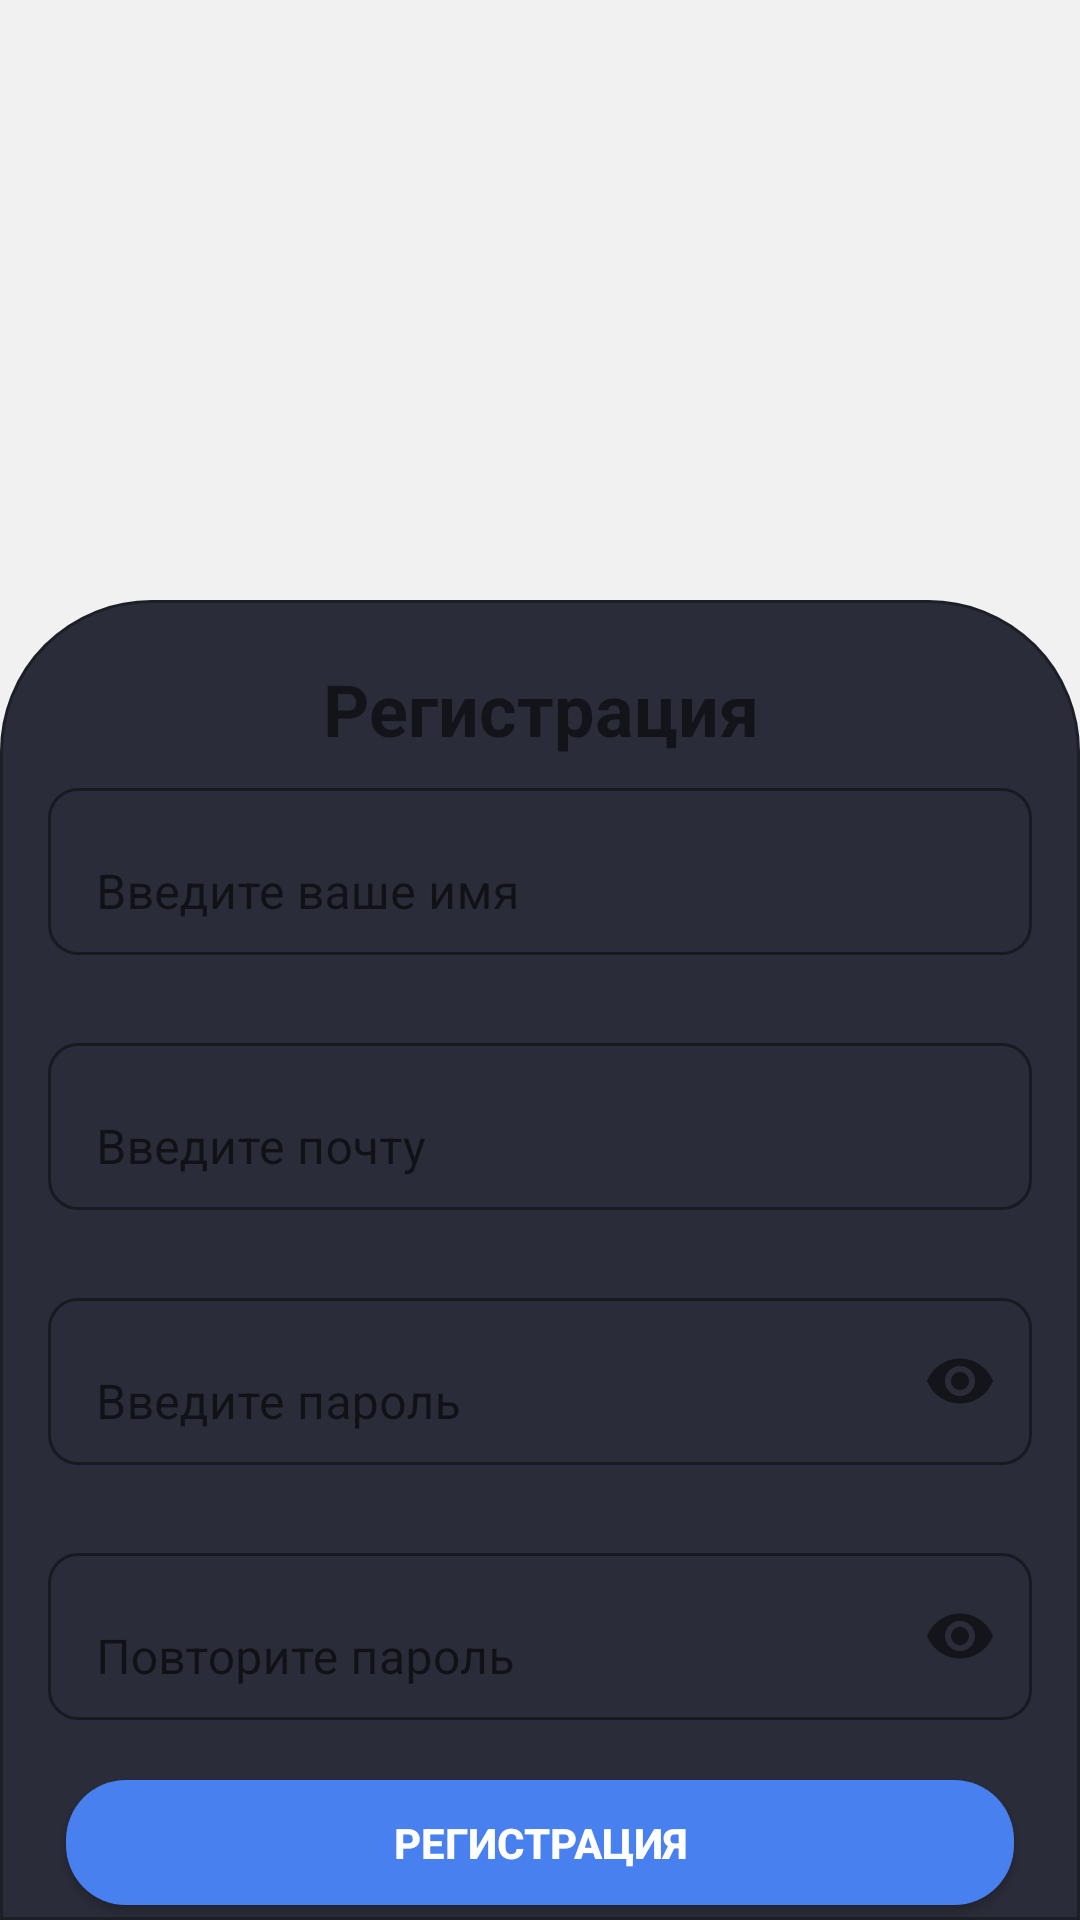

Produce the Android XML layout that renders to this screen, including the resource entries it uses.
<!-- AndroidManifest.xml: application theme Theme.StudentsMarks -->
<!-- res/layout/activity_sign_up.xml -->
<?xml version="1.0" encoding="utf-8"?>
<androidx.constraintlayout.widget.ConstraintLayout xmlns:android="http://schemas.android.com/apk/res/android"
    xmlns:app="http://schemas.android.com/apk/res-auto"
    xmlns:tools="http://schemas.android.com/tools"
    android:layout_width="match_parent"
    android:layout_height="match_parent"
    tools:context=".auth.SignUpActivity">

    <LinearLayout
        android:layout_width="match_parent"
        android:layout_height="match_parent"
        android:orientation="vertical"
        app:layout_constraintBottom_toBottomOf="parent"
        app:layout_constraintEnd_toEndOf="parent"
        app:layout_constraintStart_toStartOf="parent"
        app:layout_constraintTop_toTopOf="parent">

        <LinearLayout
            android:layout_width="match_parent"
            android:layout_height="200dp"
            android:orientation="vertical">

        </LinearLayout>

        <androidx.constraintlayout.widget.ConstraintLayout
            android:layout_width="match_parent"
            android:layout_height="match_parent"
            android:background="@drawable/bottom_rectangle">

            <TextView
                android:id="@+id/authText"
                android:layout_width="match_parent"
                android:layout_height="wrap_content"
                android:layout_marginTop="20dp"
                android:text="Регистрация"
                android:textAlignment="center"
                android:textSize="24sp"
                android:textStyle="bold"
                app:layout_constraintEnd_toEndOf="parent"
                app:layout_constraintStart_toStartOf="parent"
                app:layout_constraintTop_toTopOf="parent" />

            <LinearLayout
                android:layout_width="match_parent"
                android:layout_height="0dp"
                android:gravity="center"
                android:orientation="vertical"
                app:layout_constraintBottom_toBottomOf="parent"
                app:layout_constraintEnd_toEndOf="parent"
                app:layout_constraintStart_toStartOf="parent"
                app:layout_constraintTop_toBottomOf="@+id/authText">

                <com.google.android.material.textfield.TextInputLayout
                    android:id="@+id/nameLayout"
                    android:layout_width="match_parent"
                    android:layout_height="wrap_content"
                    android:layout_marginHorizontal="16dp"
                    android:layout_marginTop="10dp"
                    app:boxBackgroundColor="@android:color/transparent"
                    app:boxBackgroundMode="outline"
                    app:boxCornerRadiusBottomEnd="10dp"
                    app:boxCornerRadiusBottomStart="10dp"
                    app:boxCornerRadiusTopEnd="10dp"
                    app:boxCornerRadiusTopStart="10dp">

                    <com.google.android.material.textfield.TextInputEditText
                        android:id="@+id/nameEt"
                        android:layout_width="match_parent"
                        android:layout_height="wrap_content"
                        android:hint="Введите ваше имя"
                        android:inputType="textEmailAddress" />
                </com.google.android.material.textfield.TextInputLayout>

                <com.google.android.material.textfield.TextInputLayout
                    android:id="@+id/emailLayout"
                    android:layout_width="match_parent"
                    android:layout_height="wrap_content"
                    android:layout_marginHorizontal="16dp"
                    android:layout_marginTop="24dp"
                    app:boxBackgroundColor="@android:color/transparent"
                    app:boxBackgroundMode="outline"
                    app:boxCornerRadiusBottomEnd="10dp"
                    app:boxCornerRadiusBottomStart="10dp"
                    app:boxCornerRadiusTopEnd="10dp"
                    app:boxCornerRadiusTopStart="10dp">

                    <com.google.android.material.textfield.TextInputEditText
                        android:id="@+id/emailEt"
                        android:layout_width="match_parent"
                        android:layout_height="wrap_content"
                        android:hint="Введите почту"
                        android:inputType="textEmailAddress" />
                </com.google.android.material.textfield.TextInputLayout>

                <com.google.android.material.textfield.TextInputLayout
                    android:id="@+id/passwordLayout"

                    android:layout_width="match_parent"
                    android:layout_height="wrap_content"
                    android:layout_marginHorizontal="16dp"
                    android:layout_marginTop="24dp"
                    app:passwordToggleEnabled="true"
                    app:boxBackgroundColor="@android:color/transparent"
                    app:boxBackgroundMode="outline"
                    app:boxCornerRadiusBottomEnd="10dp"
                    app:boxCornerRadiusBottomStart="10dp"
                    app:boxCornerRadiusTopEnd="10dp"
                    app:boxCornerRadiusTopStart="10dp">

                    <com.google.android.material.textfield.TextInputEditText
                        android:id="@+id/passET"
                        android:layout_width="match_parent"
                        android:layout_height="wrap_content"
                        android:hint="Введите пароль"
                        android:inputType="textPassword" />
                </com.google.android.material.textfield.TextInputLayout>

                <com.google.android.material.textfield.TextInputLayout
                    android:id="@+id/confirmPasswordLayout"

                    android:layout_width="match_parent"
                    android:layout_height="wrap_content"
                    android:layout_marginHorizontal="16dp"
                    android:layout_marginTop="24dp"
                    app:passwordToggleEnabled="true"
                    app:boxBackgroundColor="@android:color/transparent"
                    app:boxBackgroundMode="outline"
                    app:boxCornerRadiusBottomEnd="10dp"
                    app:boxCornerRadiusBottomStart="10dp"
                    app:boxCornerRadiusTopEnd="10dp"
                    app:boxCornerRadiusTopStart="10dp">

                    <com.google.android.material.textfield.TextInputEditText
                        android:id="@+id/confirmPassEt"
                        android:layout_width="match_parent"
                        android:layout_height="wrap_content"
                        android:hint="Повторите пароль"
                        android:inputType="textPassword"
                        app:textInputLayoutFocusedRectEnabled="false" />
                </com.google.android.material.textfield.TextInputLayout>

                <androidx.appcompat.widget.AppCompatButton
                    android:id="@+id/button"
                    android:layout_width="match_parent"
                    android:layout_height="wrap_content"
                    android:layout_marginHorizontal="22dp"
                    android:layout_marginTop="20dp"
                    android:background="@drawable/button"
                    android:textColor="?attr/colorAccent"
                    android:text="Регистрация"
                    android:textStyle="bold" />

                <TextView
                    android:id="@+id/goToLog"
                    android:layout_width="wrap_content"
                    android:layout_height="wrap_content"
                    android:layout_marginTop="10dp"
                    android:text=""
                    android:textSize="16sp" />

            </LinearLayout>
        </androidx.constraintlayout.widget.ConstraintLayout>

    </LinearLayout>
</androidx.constraintlayout.widget.ConstraintLayout>
<!-- resources referenced by this layout -->
<resources>
  <!-- drawable bottom_rectangle (drawable) -->
  <?xml version="1.0" encoding="utf-8"?>
  <shape xmlns:android="http://schemas.android.com/apk/res/android">
      <solid android:color="#2a2d39"/>
      <stroke android:width="1dp" android:color="#1D1F27" />
      <corners android:topLeftRadius="50dp" android:topRightRadius="50dp"/>
      <padding android:left="0dp" android:top="0dp" android:right="0dp" android:bottom="0dp" />
  </shape>
  <!-- drawable button (drawable) -->
  <?xml version="1.0" encoding="utf-8"?>
  <selector xmlns:android="http://schemas.android.com/apk/res/android">
      <item android:state_pressed="true">
          <shape android:shape="rectangle">
              <corners android:radius="20dp"/>
              <solid android:color="#4980f0"/>
          </shape>
      </item>
      <item android:state_focused="true">
          <shape android:shape="rectangle">
              <corners android:radius="20dp"/>
              <solid android:color="#4980f0"/>
          </shape>
      </item>
      <item android:state_enabled="false">
          <shape android:shape="rectangle">
              <corners android:radius="20dp"/>
              <solid android:color="#1F345E"/>
          </shape>
      </item>
      <item>
          <shape android:shape="rectangle">
              <corners android:radius="20dp"/>
              <solid android:color="#4980f0"/>
          </shape>
      </item>
  </selector>
  <style name="Theme.StudentsMarks" parent="Theme.MaterialComponents.DayNight.NoActionBar">
          
          <item name="colorPrimary">#252525</item>
          <item name="colorPrimaryVariant">#FFFFFF</item>
          <item name="colorOnPrimary">@color/white</item>
          
          <item name="colorSecondary">@color/black</item>
          <item name="colorSecondaryVariant">#252525</item>
          <item name="colorOnSecondary">#2e2e2e</item>
          <item name="colorAccent">@color/white</item>
          
          <item name="android:statusBarColor">#4980f0</item>
          
          <item name="android:windowBackground">@color/grayWhite</item>
          <item name="tint">@color/black</item>
      </style>
  <color name="white">#FFFFFFFF</color>
  <color name="black">#FF000000</color>
  <color name="grayWhite">#F1F1F1</color>
</resources>
